Image classification data set "Beef Freshness.v6-dataset-beef-v2.folder" (tree-p/Project_SE_for_AI on GitHub). Class labels (3): fresh, half-fresh, spoiled.

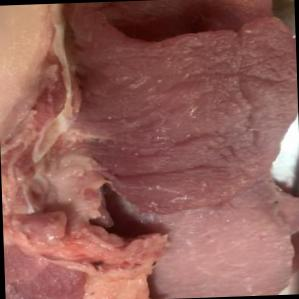
Label: half-fresh

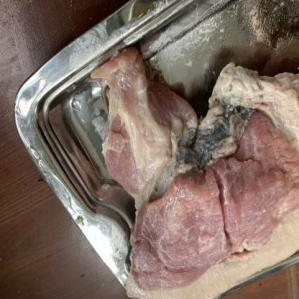
Label: spoiled

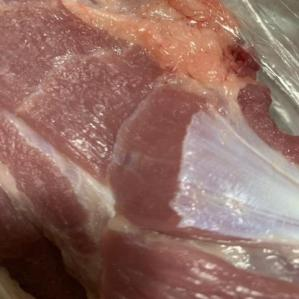
Label: fresh

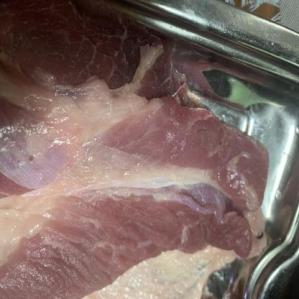
Label: half-fresh

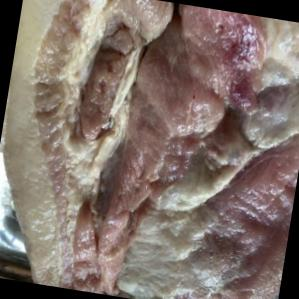
Label: spoiled

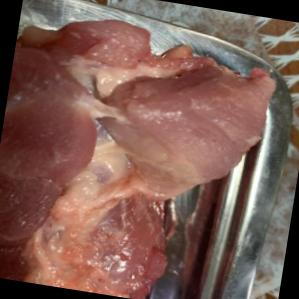
Label: fresh
